Labelled photos from "MangoLeafBD_Without_Testset_Augmentation", an image-classification folder in OmdenaAI/dhaka-bangladesh-mango-leaf. The possible labels are: anthracnose, bacterial canker, cutting weevil, die back, gall midge, healthy, powdery mildew, sooty mould.

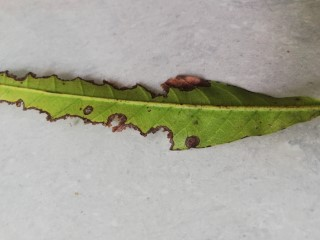
Label: bacterial canker

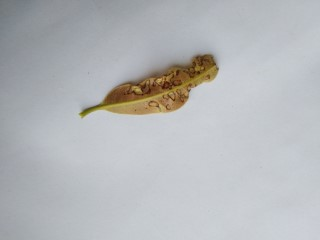
Label: anthracnose

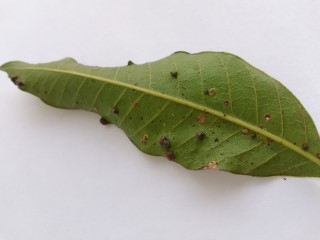
Label: gall midge

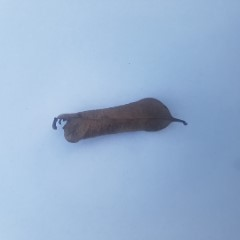
Label: die back

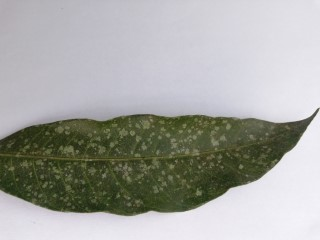
Label: powdery mildew

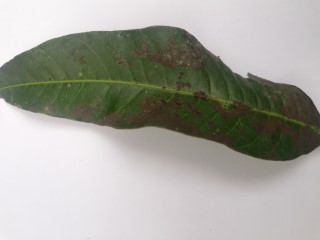
Label: sooty mould
